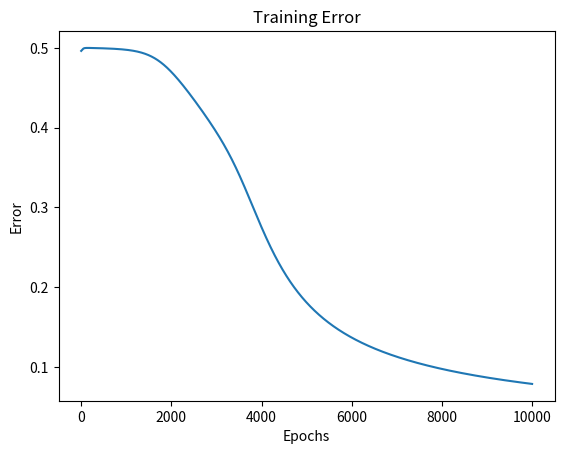

This figure's Python source:
# [redacted]
# [redacted]
#Grupo: 6E1
#Practica: 36/60 Retropropagación del Error

import numpy as np
import matplotlib.pyplot as plt

#Definimos la función de activación sigmoide
def sigmoid(x):
    return 1 / (1 + np.exp(-x))

#Aplicamos la Derivada de la función de activación sigmoide
def sigmoid_derivative(x):
    return x * (1 - x)

#Declaramos los Datos de entrada
input_data = np.array([[0, 0],
                       [0, 1],
                       [1, 0],
                       [1, 1]])

#Declaramos Resultados esperados
expected_output = np.array([[0],
                            [1],
                            [1],
                            [0]])

#Configuración de la arquitectura de la red neuronal
input_neurons = 2
hidden_neurons = 4
output_neurons = 1
learning_rate = 0.1
epochs = 10000

#Inicializamos los pesos aleatorios para las conexiones de la red
hidden_weights = np.random.uniform(size=(input_neurons, hidden_neurons))
output_weights = np.random.uniform(size=(hidden_neurons, output_neurons))

#Declaramos la Lista para almacenar errores durante el entrenamiento
error_list = []

#Entrenamiento de la red neuronal mediante retropropagación del error
for epoch in range(epochs):
    #Forward Propagation
    hidden_activation = sigmoid(np.dot(input_data, hidden_weights))
    output_activation = sigmoid(np.dot(hidden_activation, output_weights))

    #Cálculo del error
    error = expected_output - output_activation
    error_list.append(np.mean(np.abs(error)))

    #Backpropagation
    output_delta = error * sigmoid_derivative(output_activation)
    hidden_error = output_delta.dot(output_weights.T)
    hidden_delta = hidden_error * sigmoid_derivative(hidden_activation)

    #Actualización de los pesos
    output_weights += hidden_activation.T.dot(output_delta) * learning_rate
    hidden_weights += input_data.T.dot(hidden_delta) * learning_rate

#Visualización del error a lo largo del entrenamiento
plt.plot(error_list)
plt.xlabel('Epochs')
plt.ylabel('Error')
plt.title('Training Error')
plt.show()

#Mostrar resultado final
print("Resultado después del entrenamiento:")
print(output_activation)


